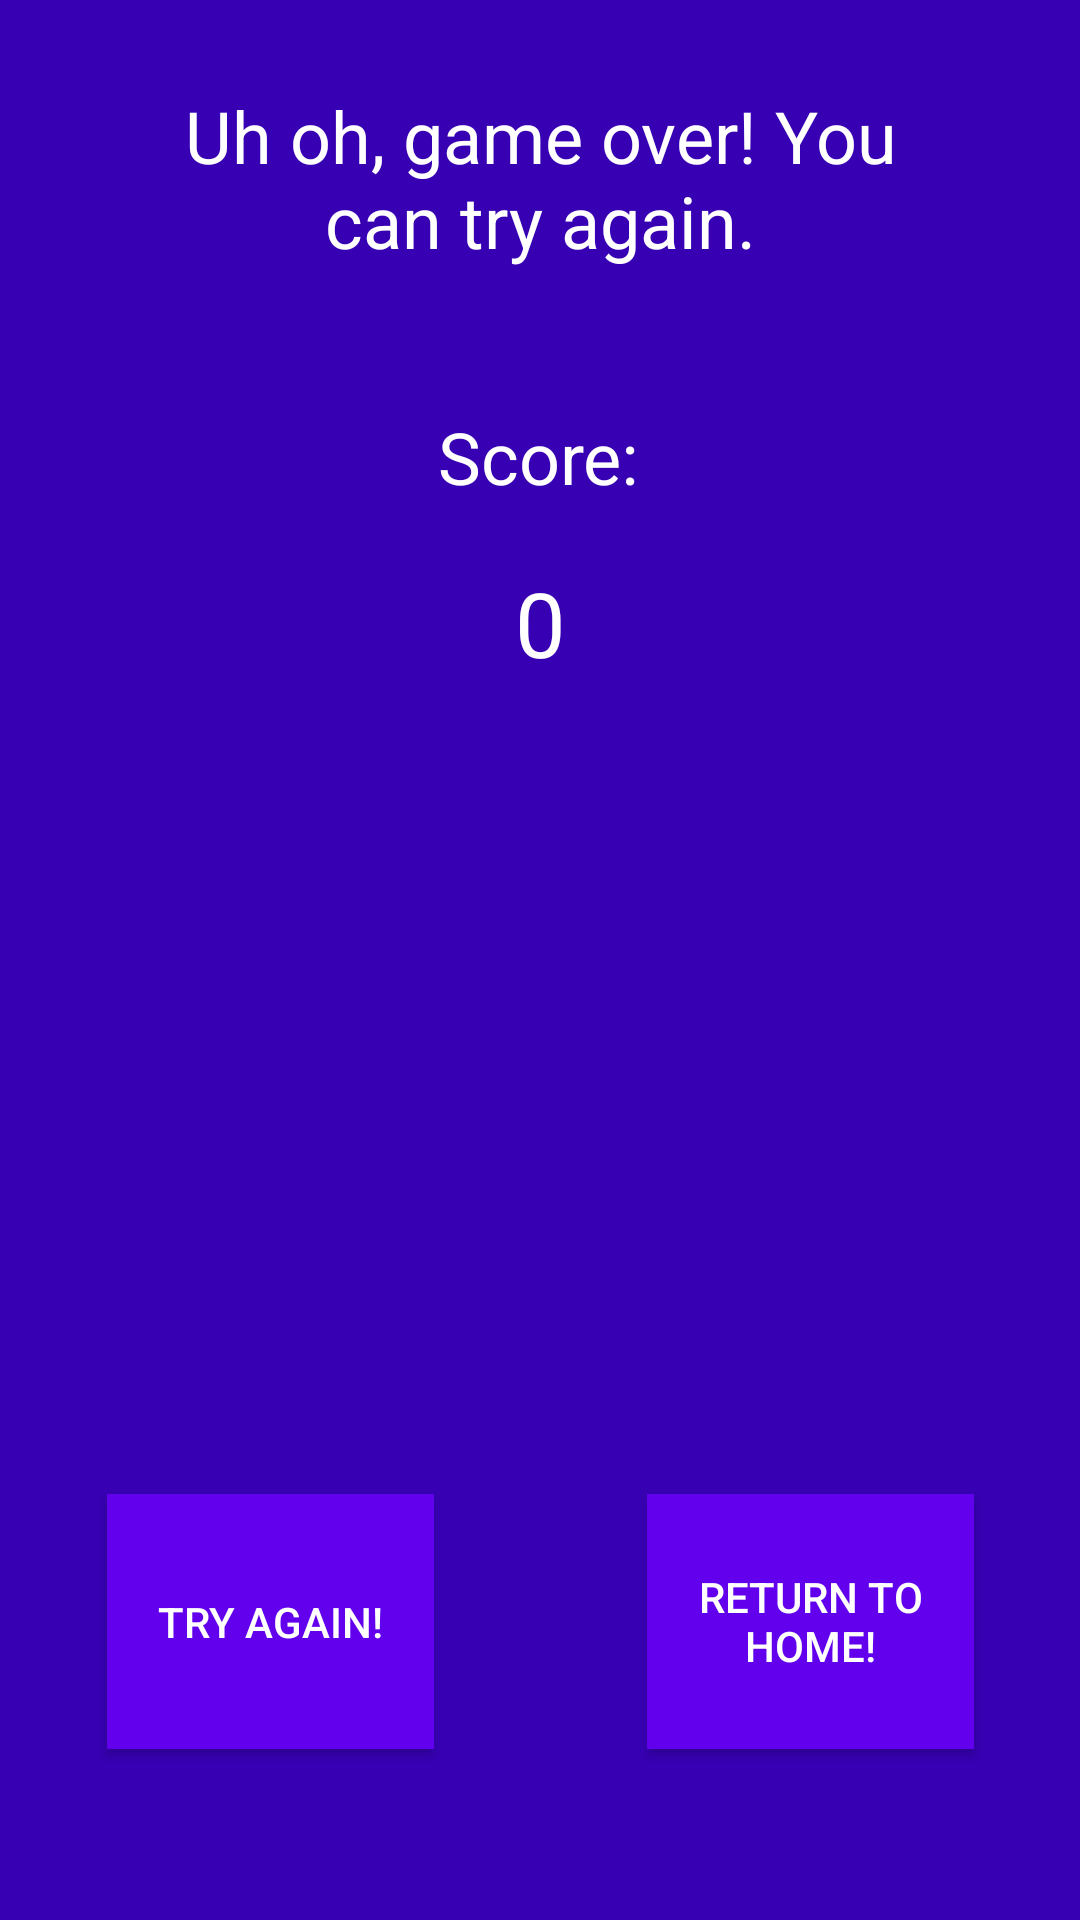

Android layout source for this screen:
<!-- AndroidManifest.xml: application theme AppTheme -->
<!-- res/layout/game_over_popup.xml -->
<?xml version="1.0" encoding="utf-8"?>
<androidx.constraintlayout.widget.ConstraintLayout xmlns:android="http://schemas.android.com/apk/res/android"
    xmlns:app="http://schemas.android.com/apk/res-auto"
    xmlns:tools="http://schemas.android.com/tools"
    android:layout_width="match_parent"
    android:layout_height="match_parent"
    android:layout_gravity="center"
    android:background="@color/colorPrimaryDark"
    android:orientation="vertical"
    android:padding="5dp">

    <TextView
        android:id="@+id/textView3"
        android:layout_width="269dp"
        android:layout_height="83dp"
        android:layout_marginStart="8dp"
        android:layout_marginTop="24dp"
        android:layout_marginEnd="8dp"
        android:text="@string/ded"
        android:textAlignment="center"
        android:textColor="@android:color/white"
        android:textSize="24sp"
        app:layout_constraintEnd_toEndOf="parent"
        app:layout_constraintStart_toStartOf="parent"
        app:layout_constraintTop_toTopOf="parent" />

    <Button
        android:id="@+id/tryAgainButton"
        android:layout_width="109dp"
        android:layout_height="85dp"
        android:layout_marginStart="8dp"
        android:layout_marginEnd="8dp"
        android:layout_marginBottom="52dp"
        android:background="@color/colorPrimary"
        android:text="@string/tryagain"
        android:textColor="@android:color/white"
        app:layout_constraintBottom_toBottomOf="parent"
        app:layout_constraintEnd_toEndOf="parent"
        app:layout_constraintHorizontal_bias="0.1"
        app:layout_constraintStart_toStartOf="parent" />

    <Button
        android:id="@+id/returnButton"
        android:layout_width="109dp"
        android:layout_height="85dp"
        android:layout_marginStart="8dp"
        android:layout_marginEnd="8dp"
        android:background="@color/colorPrimary"
        android:text="@string/returnHume"
        android:textColor="@android:color/white"
        app:layout_constraintBottom_toBottomOf="@+id/tryAgainButton"
        app:layout_constraintEnd_toEndOf="parent"
        app:layout_constraintHorizontal_bias="0.9"
        app:layout_constraintStart_toStartOf="parent"
        app:layout_constraintTop_toTopOf="@+id/tryAgainButton"
        app:layout_constraintVertical_bias="0.0" />

    <TextView
        android:id="@+id/score"
        android:layout_width="wrap_content"
        android:layout_height="wrap_content"
        android:layout_marginTop="8dp"
        android:layout_marginBottom="8dp"
        android:text="0"
        android:textColor="@android:color/white"
        android:textSize="30sp"
        app:layout_constraintBottom_toTopOf="@+id/tryAgainButton"
        app:layout_constraintEnd_toEndOf="parent"
        app:layout_constraintHorizontal_bias="0.501"
        app:layout_constraintStart_toStartOf="parent"
        app:layout_constraintTop_toBottomOf="@+id/scoreText"
        app:layout_constraintVertical_bias="0.04000002" />

    <TextView
        android:id="@+id/scoreText"
        android:layout_width="wrap_content"
        android:layout_height="wrap_content"
        android:layout_marginTop="24dp"
        android:text="Score:"
        android:textColor="@android:color/white"
        android:textSize="24sp"
        app:layout_constraintEnd_toEndOf="parent"
        app:layout_constraintHorizontal_bias="0.498"
        app:layout_constraintStart_toStartOf="parent"
        app:layout_constraintTop_toBottomOf="@+id/textView3" />

</androidx.constraintlayout.widget.ConstraintLayout>
<!-- resources referenced by this layout -->
<resources>
  <string name="ded">Uh oh, game over! You can try again.</string>
  <string name="returnHume">Return to home!</string>
  <string name="tryagain">Try again!</string>
  <style name="AppTheme" parent="Theme.AppCompat.Light.DarkActionBar">
          
          <item name="colorPrimary">@color/colorPrimary</item>
          <item name="colorPrimaryDark">@color/colorPrimaryDark</item>
          <item name="colorAccent">@color/colorAccent</item>
      </style>
  <!-- not gathered from this repository: default colours our renderer supplied (Android Studio template values) -->
  <color name="colorPrimary">#FF6200EE</color>
  <color name="colorPrimaryDark">#FF3700B3</color>
  <color name="colorAccent">#FF03DAC5</color>
</resources>
